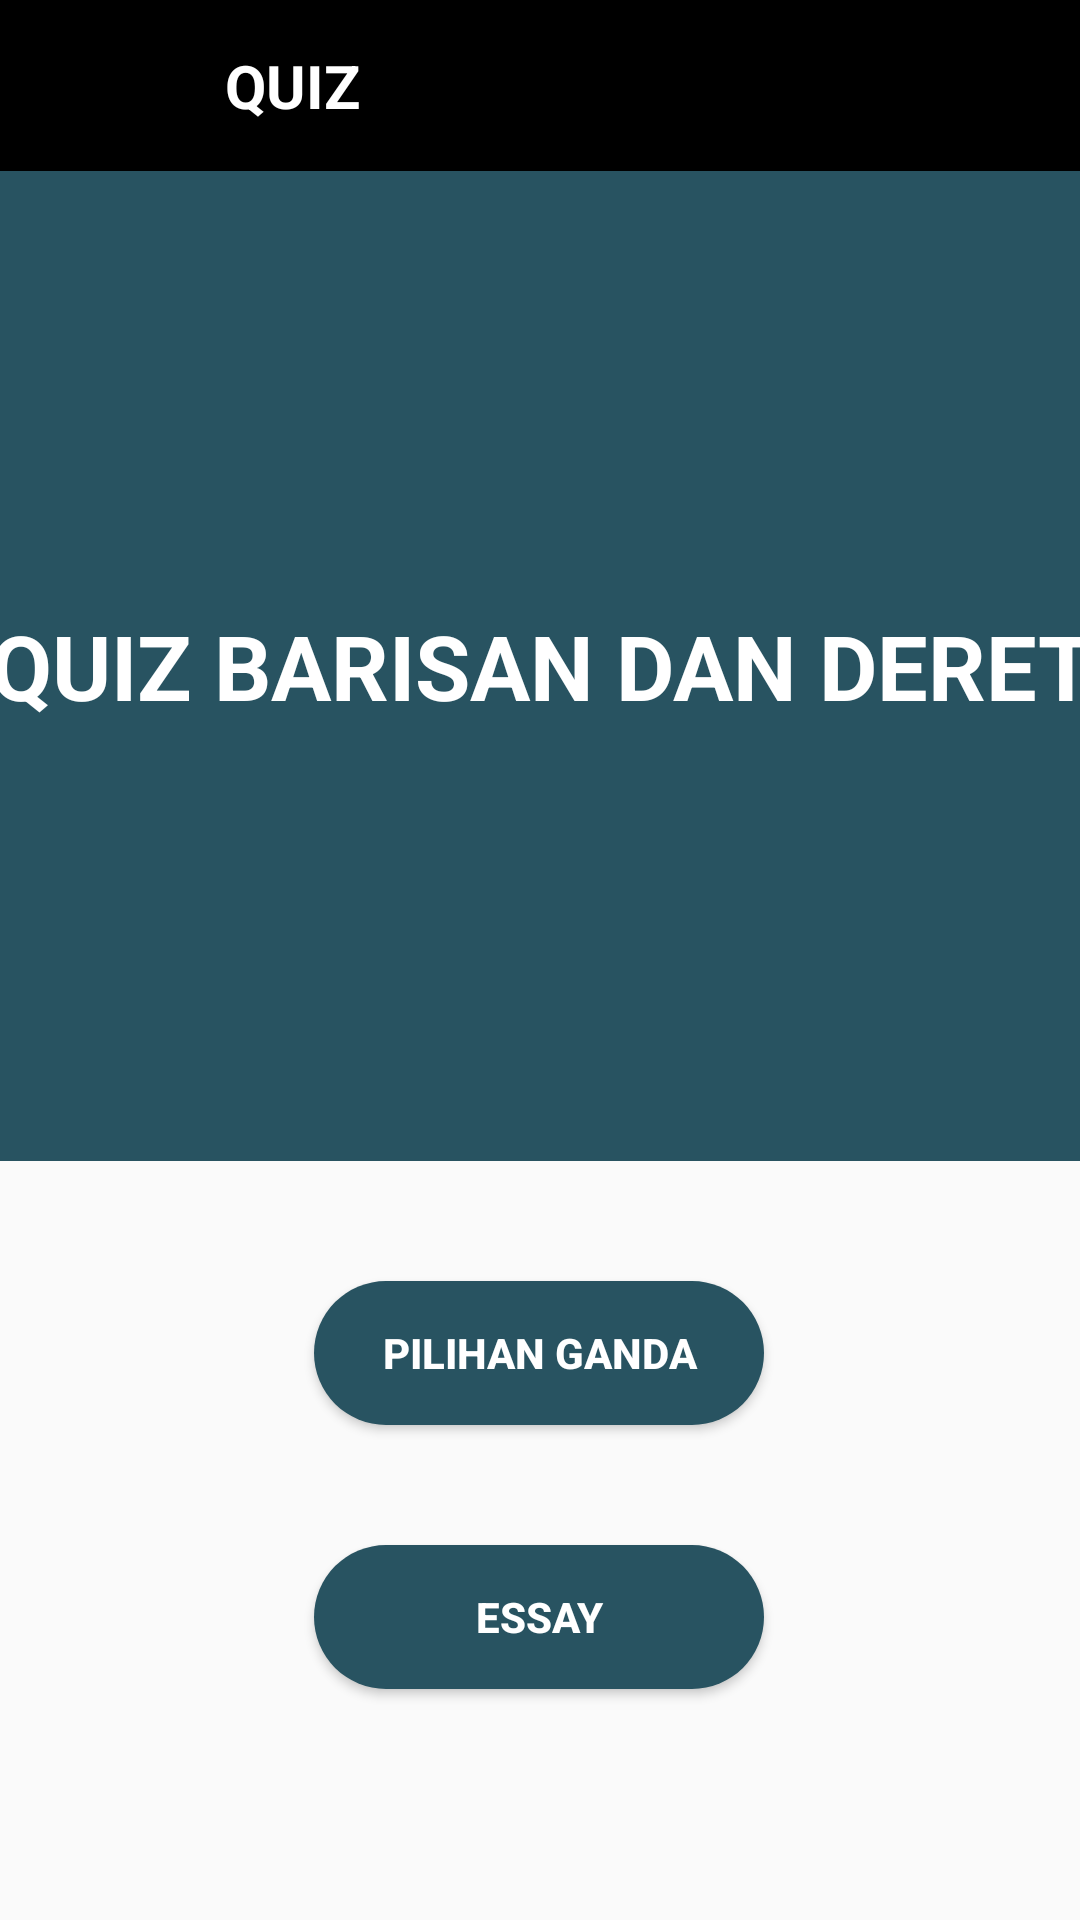

Here is an Android app screen rendered from its layout file. Give the layout XML and the strings, colors and styles it references.
<!-- AndroidManifest.xml: application theme AppTheme.noActionBar -->
<!-- res/layout/quiz_aritmatika.xml -->
<?xml version="1.0" encoding="utf-8"?>
<androidx.constraintlayout.widget.ConstraintLayout xmlns:android="http://schemas.android.com/apk/res/android"
    xmlns:app="http://schemas.android.com/apk/res-auto"
    xmlns:tools="http://schemas.android.com/tools"
    android:layout_width="match_parent"
    android:layout_height="match_parent"
    tools:context="CeQuiz.Quiz_Aritmatika">

    <ImageView
        android:id="@+id/imageView4"
        android:layout_width="425dp"
        android:layout_height="57dp"
        app:layout_constraintEnd_toEndOf="parent"
        app:layout_constraintStart_toStartOf="parent"
        app:layout_constraintTop_toTopOf="parent"
        app:srcCompat="@drawable/actionbar" />

    <TextView
        android:id="@+id/textView3"
        android:layout_width="wrap_content"
        android:layout_height="wrap_content"
        android:layout_marginStart="75dp"
        android:layout_marginLeft="75dp"
        android:gravity="center"
        android:text="QUIZ"
        android:textColor="@color/white"
        android:textSize="20dp"
        android:textStyle="bold"
        app:layout_constraintBottom_toBottomOf="@+id/imageView4"
        app:layout_constraintStart_toStartOf="parent"
        app:layout_constraintTop_toTopOf="@+id/imageView4" />

    <ImageView
        android:id="@+id/kembalibaris3"
        android:onClick="kembali17"
        android:layout_width="58dp"
        android:layout_height="39dp"
        app:layout_constraintBottom_toBottomOf="@+id/imageView4"
        app:layout_constraintStart_toStartOf="parent"
        app:layout_constraintTop_toTopOf="parent"
        app:srcCompat="@drawable/ic_baseline_arrow_back_24"
        tools:ignore="VectorDrawableCompat" />

    <Button
        android:id="@+id/btnpilihanganda"
        android:layout_width="150dp"
        android:layout_height="wrap_content"
        android:background="@drawable/rounded_corners"
        android:layout_marginTop="40dp"
        android:textColor="@color/white"
        android:text="PILIHAN GANDA"
        android:textStyle="bold"
        app:layout_constraintEnd_toEndOf="parent"
        app:layout_constraintHorizontal_bias="0.498"
        app:layout_constraintStart_toStartOf="parent"
        app:layout_constraintTop_toBottomOf="@+id/frameLayout" />

    <Button
        android:id="@+id/btnessay"
        android:layout_width="150dp"
        android:layout_height="wrap_content"
        android:layout_marginTop="40dp"
        android:background="@drawable/rounded_corners"
        android:text="ESSAY"
        android:textStyle="bold"
        android:textColor="@color/white"
        app:layout_constraintEnd_toEndOf="parent"
        app:layout_constraintHorizontal_bias="0.498"
        app:layout_constraintStart_toStartOf="parent"
        app:layout_constraintTop_toBottomOf="@+id/btnpilihanganda" />

    <FrameLayout
        android:id="@+id/frameLayout"
        android:layout_width="409dp"
        android:layout_height="330dp"
        android:background="@color/bg"
        app:layout_constraintEnd_toEndOf="parent"
        app:layout_constraintStart_toStartOf="parent"
        app:layout_constraintTop_toBottomOf="@+id/imageView4">

        <TextView
            android:layout_width="match_parent"
            android:layout_height="wrap_content"
            android:layout_gravity="center"
            android:gravity="center"
            android:text="QUIZ BARISAN DAN DERET"
            android:textColor="@color/white"
            android:textSize="30dp"
            android:textStyle="bold" />

    </FrameLayout>

</androidx.constraintlayout.widget.ConstraintLayout>
<!-- resources referenced by this layout -->
<resources>
  <color name="bg">#285361</color>
  <color name="white">#FFFFFFFF</color>
  <!-- drawable actionbar: png bitmap (drawable, 298 bytes) -->
  <!-- drawable rounded_corners (drawable) -->
  <?xml version="1.0" encoding="utf-8"?>
  <shape android:shape="rectangle" xmlns:android="http://schemas.android.com/apk/res/android">
      <corners android:radius="300dp"/>
      <solid android:color="@color/bg"/>
  
  </shape>
  <style name="AppTheme.noActionBar" parent="Theme.AppCompat.Light.NoActionBar">
      
      <item name="colorPrimary">@color/colorPrimary</item>
      <item name="colorPrimaryDark">@color/colorPrimaryDark</item>
      <item name="colorAccent">@color/colorAccent</item>
      </style>
  <color name="colorPrimary">#008577</color>
  <color name="colorPrimaryDark">#00574B</color>
  <color name="colorAccent">#D81B60</color>
</resources>
